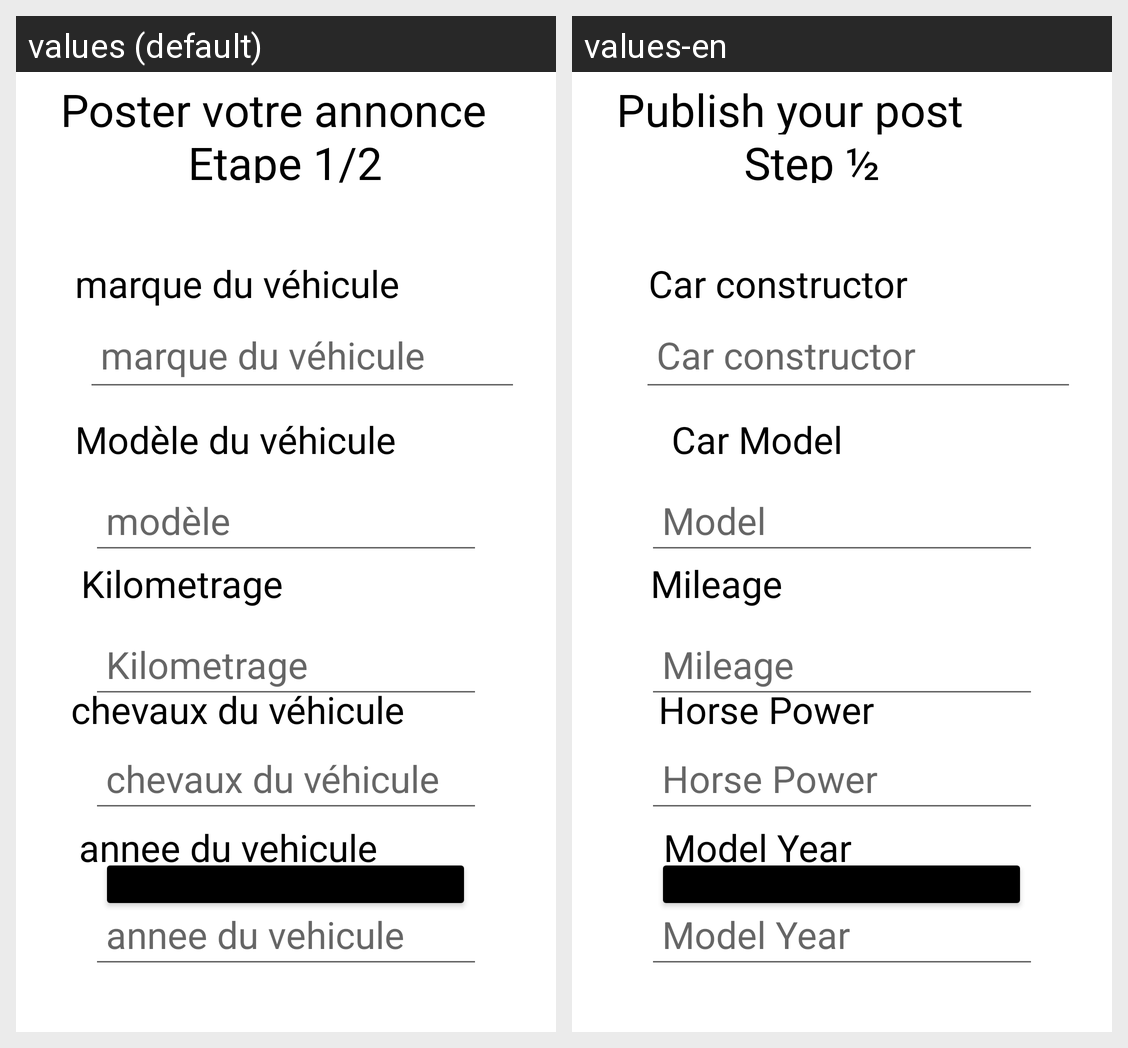

For this localized Android screen grid, give each drawn string resource with its value in every locale shown.
Android screen res/layout/add_car.xml rendered under 2 locales, left to right: values (default), values-en. Device: Nexus 5 (rendered at 1080×1920; each locale shown at half size, 540×960, under a caption strip naming it); theme Theme.YourCar.
Strings drawn on this screen, with the default value and each locale's value (text and hints the layout hard-codes, and strings that could not be matched under every locale, appear in the picture but are not listed):

AjouterCar
  values: Poster votre annonce
  values-en: Publish your post

etape1
  values: Etape 1/2
  values-en: Step ½

modele
  values: modèle
  values-en: Model

kilometrage
  values: Kilometrage
  values-en: Mileage

chevaux_du_vehicule
  values: chevaux du véhicule
  values-en: Horse Power

annee_du_vehicule
  values: annee du vehicule
  values-en: Model Year

marque
  values: marque du véhicule
  values-en: Car constructor

modele_du_vehicule
  values: Modèle du véhicule
  values-en: Car Model
